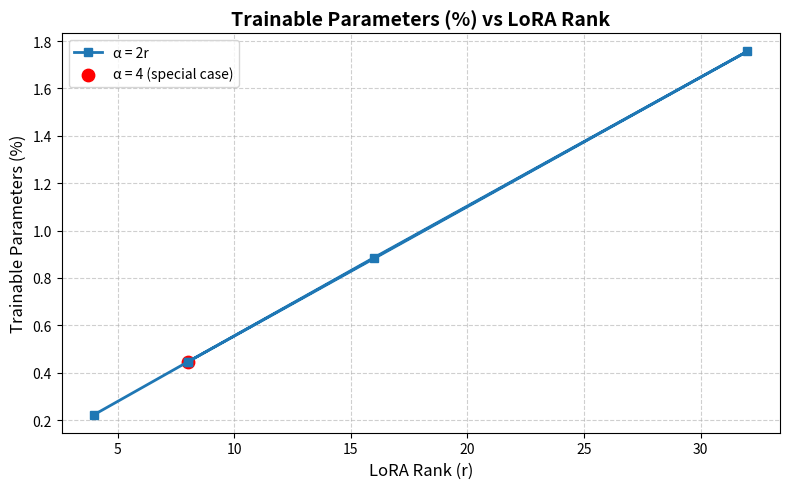

Python code for this plot:
import matplotlib.pyplot as plt

# Data: (rank, alpha, trainable%, trainable params)
data = [
    (4, 8, 0.2230),
    (8, 16, 0.4451),
    (16, 32, 0.8862),
    (32, 64, 1.7568),
    (8, 4, 0.4451),  # extra experiment
]

# Extract data
ranks = [d[0] for d in data]
alphas = [d[1] for d in data]
trainable_percent = [d[2] for d in data]

# Create plot
plt.figure(figsize=(8, 5))
plt.plot(ranks, trainable_percent, marker='s', linewidth=2, label="α = 2r")
# Highlight special case α=4
plt.scatter(8, 0.4451, color='red', s=80, label="α = 4 (special case)")

# Labels and styling
plt.title("Trainable Parameters (%) vs LoRA Rank", fontsize=14, fontweight='bold')
plt.xlabel("LoRA Rank (r)", fontsize=12)
plt.ylabel("Trainable Parameters (%)", fontsize=12)
plt.grid(True, linestyle='--', alpha=0.6)
plt.legend(fontsize=10)
plt.tight_layout()

# Save to file and close
plt.savefig("lora_trainable_params_percent.png", dpi=300)
plt.close()
